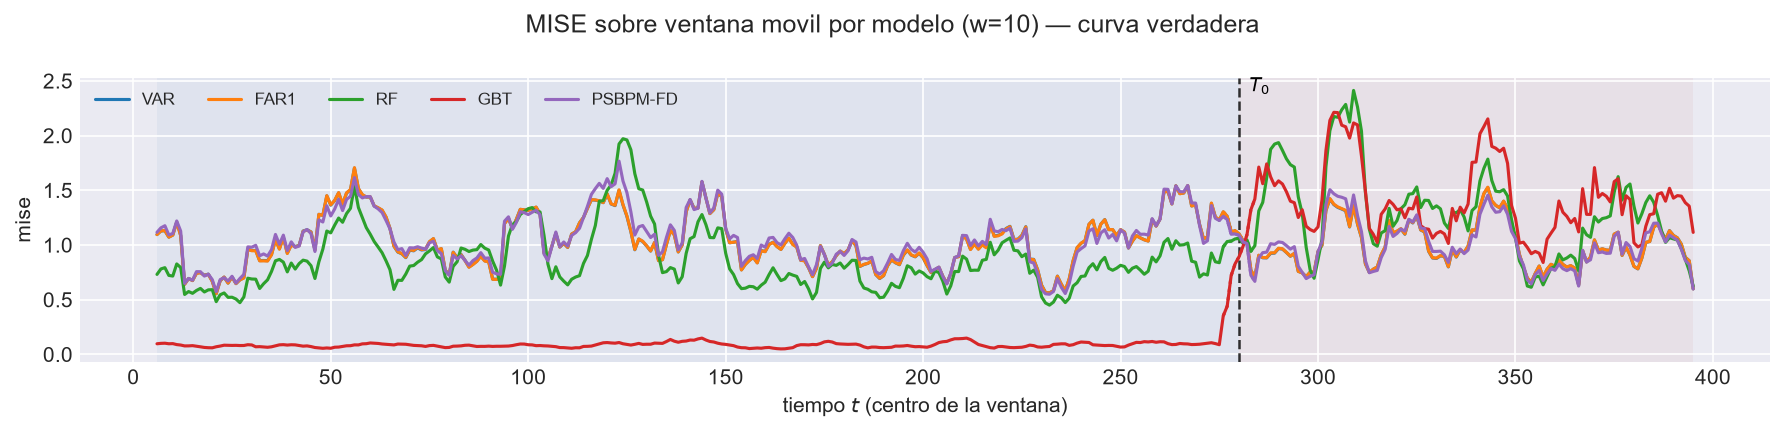

Values plotted in this chart, from the file beside it:
t_ini, t_fin, t_centro, bloque, n_ventana, cruza_T0, mise, rmse_f, mise_rel, modelo
2, 11, 6, train, 10, False, 1.095, 1.047, 1.086, VAR
3, 12, 7, train, 10, False, 1.129, 1.062, 1.112, VAR
4, 13, 8, train, 10, False, 1.131, 1.063, 1.082, VAR
5, 14, 9, train, 10, False, 1.072, 1.035, 1.007, VAR
6, 15, 10, train, 10, False, 1.091, 1.045, 1.044, VAR
7, 16, 11, train, 10, False, 1.21, 1.1, 1.057, VAR
8, 17, 12, train, 10, False, 1.088, 1.043, 1.167, VAR
9, 18, 13, train, 10, False, 0.6421, 0.8013, 0.6397, VAR
10, 19, 14, train, 10, False, 0.6946, 0.8334, 0.6403, VAR
11, 20, 15, train, 10, False, 0.6754, 0.8218, 0.594, VAR
12, 21, 16, train, 10, False, 0.7425, 0.8617, 0.588, VAR
13, 22, 17, train, 10, False, 0.7482, 0.865, 0.5432, VAR
14, 23, 18, train, 10, False, 0.7239, 0.8508, 0.6627, VAR
15, 24, 19, train, 10, False, 0.7336, 0.8565, 0.7338, VAR
16, 25, 20, train, 10, False, 0.6685, 0.8176, 0.8474, VAR
17, 26, 21, train, 10, False, 0.5547, 0.7448, 0.799, VAR
18, 27, 22, train, 10, False, 0.6732, 0.8205, 1.063, VAR
19, 28, 23, train, 10, False, 0.7064, 0.8405, 1.08, VAR
20, 29, 24, train, 10, False, 0.6516, 0.8072, 1.204, VAR
21, 30, 25, train, 10, False, 0.7076, 0.8412, 1.282, VAR
22, 31, 26, train, 10, False, 0.647, 0.8044, 1.196, VAR
23, 32, 27, train, 10, False, 0.6816, 0.8256, 1.344, VAR
24, 33, 28, train, 10, False, 0.7006, 0.837, 1.134, VAR
25, 34, 29, train, 10, False, 0.962, 0.9808, 1.189, VAR
26, 35, 30, train, 10, False, 0.9497, 0.9745, 1.223, VAR
27, 36, 31, train, 10, False, 0.9505, 0.975, 1.485, VAR
28, 37, 32, train, 10, False, 0.8574, 0.926, 1.337, VAR
29, 38, 33, train, 10, False, 0.8584, 0.9265, 1.482, VAR
30, 39, 34, train, 10, False, 0.8568, 0.9256, 1.45, VAR
31, 40, 35, train, 10, False, 0.9129, 0.9555, 1.569, VAR
32, 41, 36, train, 10, False, 1.051, 1.025, 1.666, VAR
33, 42, 37, train, 10, False, 0.9658, 0.9827, 1.306, VAR
34, 43, 38, train, 10, False, 1.071, 1.035, 1.257, VAR
35, 44, 39, train, 10, False, 0.9255, 0.9621, 1.303, VAR
36, 45, 40, train, 10, False, 1.003, 1.001, 1.344, VAR
37, 46, 41, train, 10, False, 0.986, 0.993, 1.358, VAR
38, 47, 42, train, 10, False, 0.9963, 0.9982, 1.334, VAR
39, 48, 43, train, 10, False, 1.128, 1.062, 1.477, VAR
40, 49, 44, train, 10, False, 1.139, 1.067, 1.698, VAR
41, 50, 45, train, 10, False, 1.12, 1.058, 1.43, VAR
42, 51, 46, train, 10, False, 0.9546, 0.977, 1.273, VAR
43, 52, 47, train, 10, False, 1.28, 1.131, 1.17, VAR
44, 53, 48, train, 10, False, 1.271, 1.127, 0.9411, VAR
45, 54, 49, train, 10, False, 1.449, 1.204, 0.7915, VAR
46, 55, 50, train, 10, False, 1.364, 1.168, 0.8396, VAR
47, 56, 51, train, 10, False, 1.407, 1.186, 0.9253, VAR
48, 57, 52, train, 10, False, 1.477, 1.215, 0.9098, VAR
49, 58, 53, train, 10, False, 1.371, 1.171, 1.025, VAR
50, 59, 54, train, 10, False, 1.474, 1.214, 1.17, VAR
51, 60, 55, train, 10, False, 1.505, 1.227, 1.158, VAR
52, 61, 56, train, 10, False, 1.703, 1.305, 1.286, VAR
53, 62, 57, train, 10, False, 1.515, 1.231, 1.05, VAR
54, 63, 58, train, 10, False, 1.458, 1.208, 0.8418, VAR
55, 64, 59, train, 10, False, 1.438, 1.199, 0.9565, VAR
56, 65, 60, train, 10, False, 1.439, 1.2, 0.9778, VAR
57, 66, 61, train, 10, False, 1.357, 1.165, 0.9306, VAR
58, 67, 62, train, 10, False, 1.339, 1.157, 0.8364, VAR
59, 68, 63, train, 10, False, 1.318, 1.148, 0.8241, VAR
60, 69, 64, train, 10, False, 1.254, 1.12, 0.8858, VAR
61, 70, 65, train, 10, False, 1.151, 1.073, 0.9914, VAR
... 3,060 more rows
